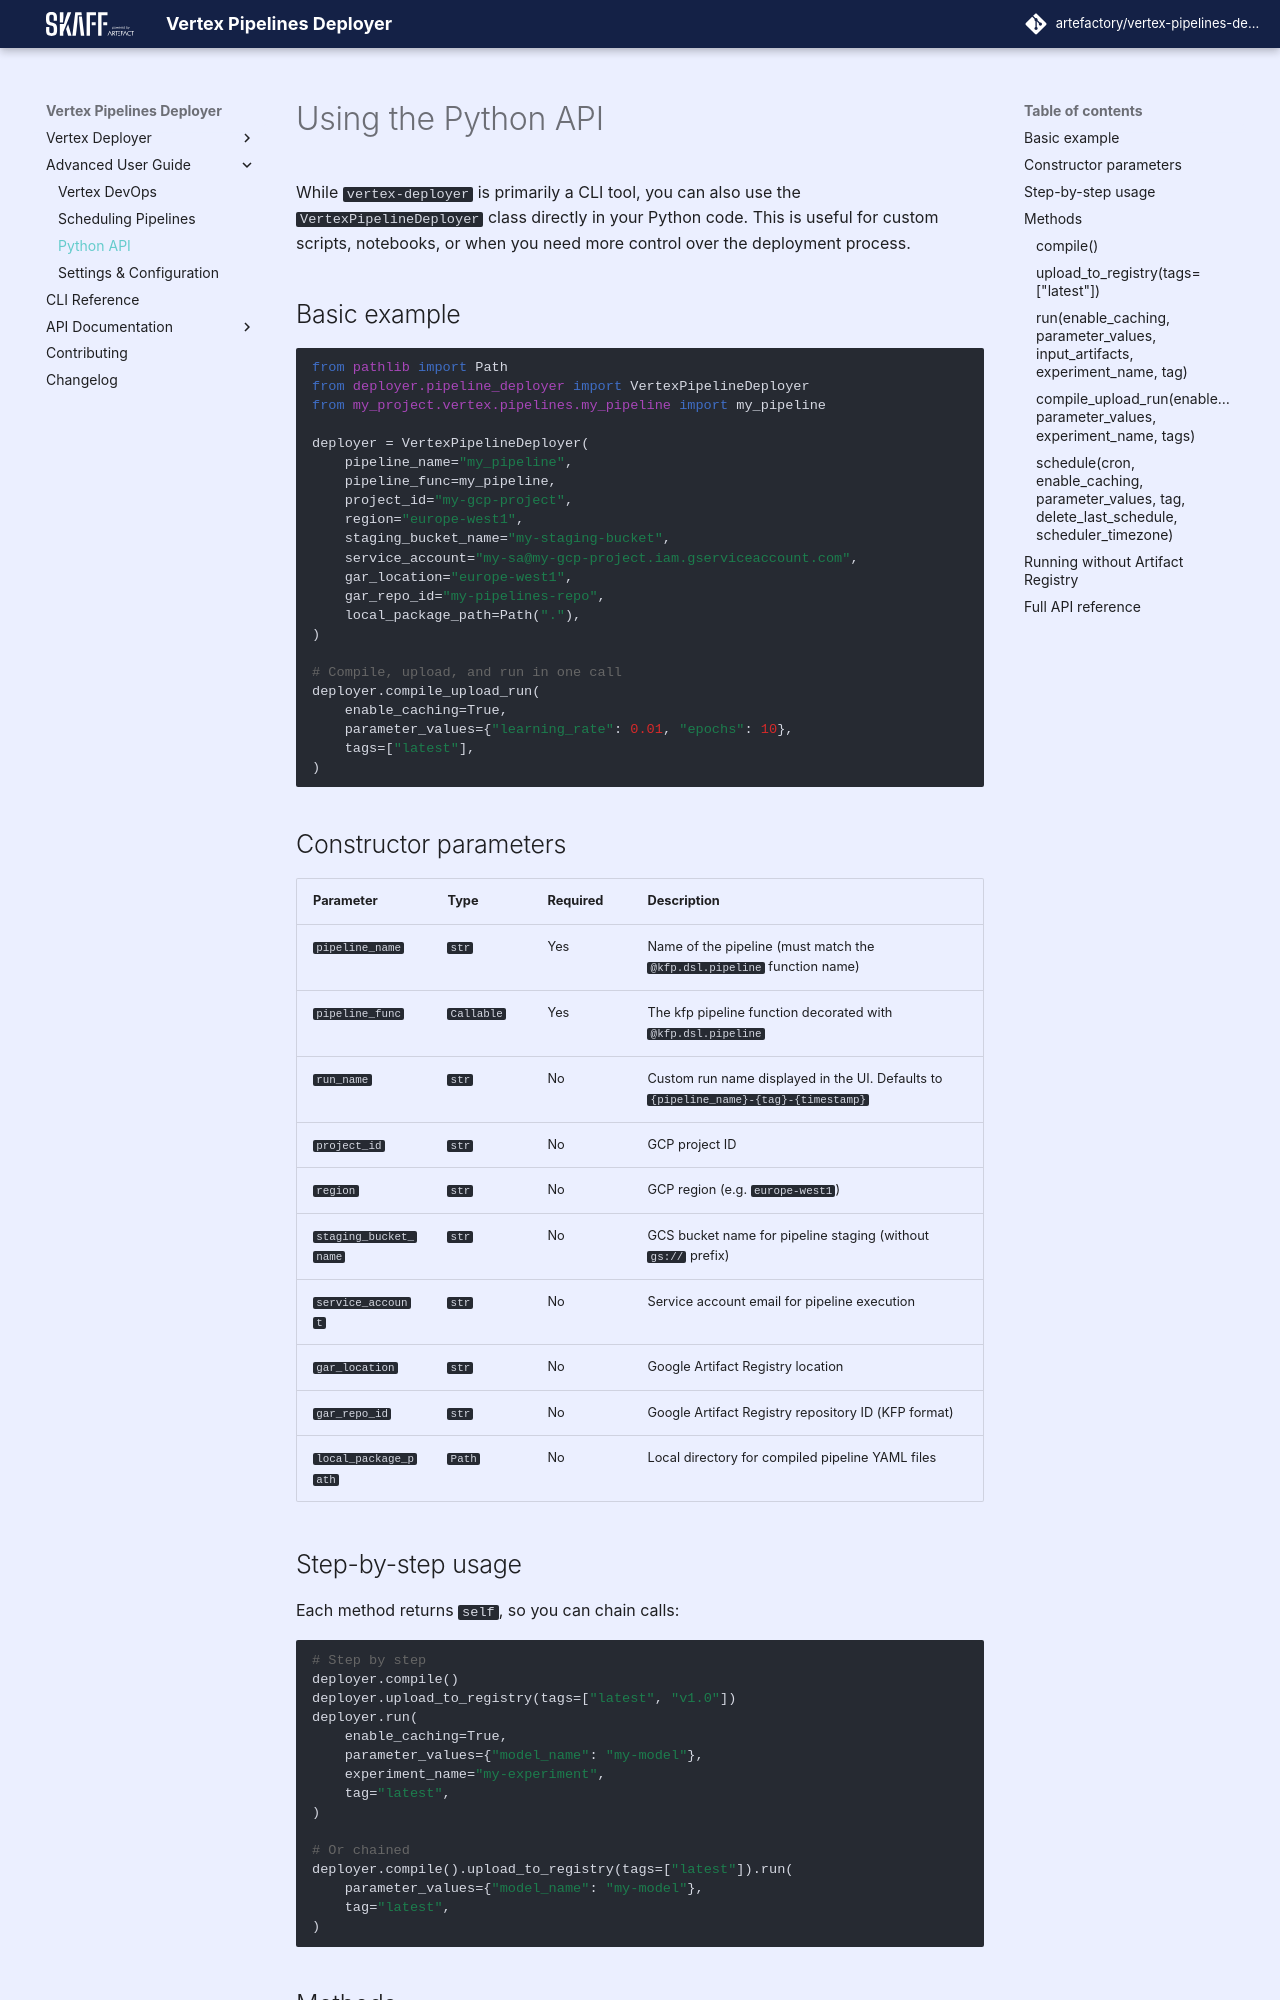

repository: artefactory/vertex-pipelines-deployer · page: advanced/python_api/index.html · generator: mkdocs

# Using the Python API

While `vertex-deployer` is primarily a CLI tool, you can also use the `VertexPipelineDeployer` class directly in your Python code. This is useful for custom scripts, notebooks, or when you need more control over the deployment process.

## Basic example

```python
from pathlib import Path
from deployer.pipeline_deployer import VertexPipelineDeployer
from my_project.vertex.pipelines.my_pipeline import my_pipeline

deployer = VertexPipelineDeployer(
    pipeline_name="my_pipeline",
    pipeline_func=my_pipeline,
    project_id="my-gcp-project",
    region="europe-west1",
    staging_bucket_name="my-staging-bucket",
    service_account="my-sa@my-gcp-project.iam.gserviceaccount.com",
    gar_location="europe-west1",
    gar_repo_id="my-pipelines-repo",
    local_package_path=Path("."),
)

# Compile, upload, and run in one call
deployer.compile_upload_run(
    enable_caching=True,
    parameter_values={"learning_rate": 0.01, "epochs": 10},
    tags=["latest"],
)
```

## Constructor parameters

| Parameter | Type | Required | Description |
|---|---|---|---|
| `pipeline_name` | `str` | Yes | Name of the pipeline (must match the `@kfp.dsl.pipeline` function name) |
| `pipeline_func` | `Callable` | Yes | The kfp pipeline function decorated with `@kfp.dsl.pipeline` |
| `run_name` | `str` | No | Custom run name displayed in the UI. Defaults to `{pipeline_name}-{tag}-{timestamp}` |
| `project_id` | `str` | No | GCP project ID |
| `region` | `str` | No | GCP region (e.g. `europe-west1`) |
| `staging_bucket_name` | `str` | No | GCS bucket name for pipeline staging (without `gs://` prefix) |
| `service_account` | `str` | No | Service account email for pipeline execution |
| `gar_location` | `str` | No | Google Artifact Registry location |
| `gar_repo_id` | `str` | No | Google Artifact Registry repository ID (KFP format) |
| `local_package_path` | `Path` | No | Local directory for compiled pipeline YAML files |

## Step-by-step usage

Each method returns `self`, so you can chain calls:

```python
# Step by step
deployer.compile()
deployer.upload_to_registry(tags=["latest", "v1.0"])
deployer.run(
    enable_caching=True,
    parameter_values={"model_name": "my-model"},
    experiment_name="my-experiment",
    tag="latest",
)

# Or chained
deployer.compile().upload_to_registry(tags=["latest"]).run(
    parameter_values={"model_name": "my-model"},
    tag="latest",
)
```

## Methods
